Run: headless pygame with SDL's dummy video driver; simulated clock (each Clock.tick advances the game by its frame time, no real sleeping); random seed 0; keys injected as events and as key.get_pressed() state; mouse plan: one left click at the window centre at the start of phase 2, then a move to the lower-right quarter at the start of phase 3.
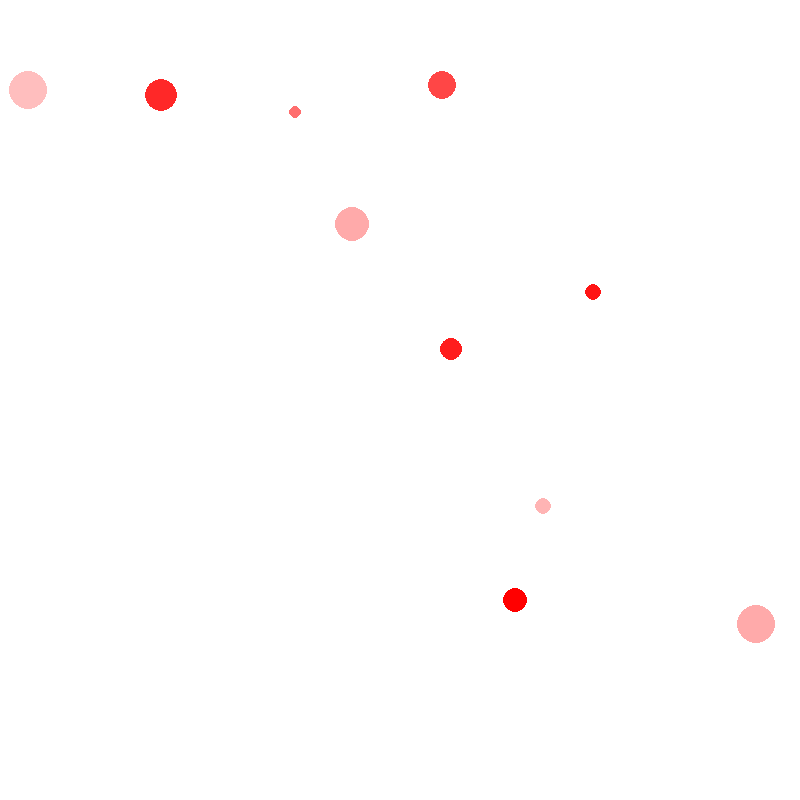
Frame 1 of 4 · flips 1–60 · no input
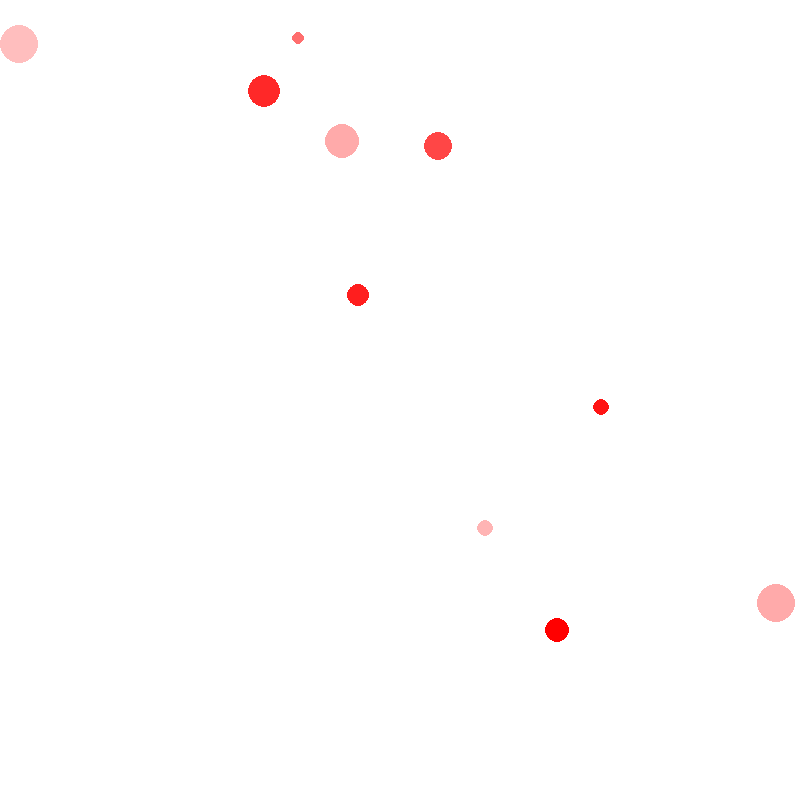
Frame 2 of 4 · flips 61–180 · clicked the window centre · tapped SPACE, RETURN · held RIGHT (→), D
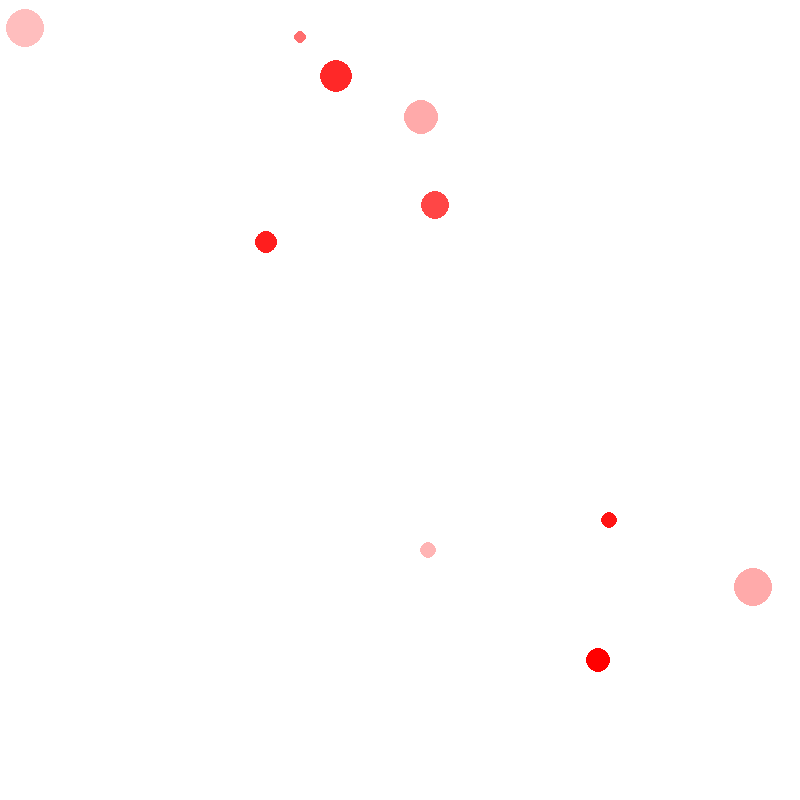
Frame 3 of 4 · flips 181–300 · moved the mouse to the lower-right quarter · held DOWN (↓), S
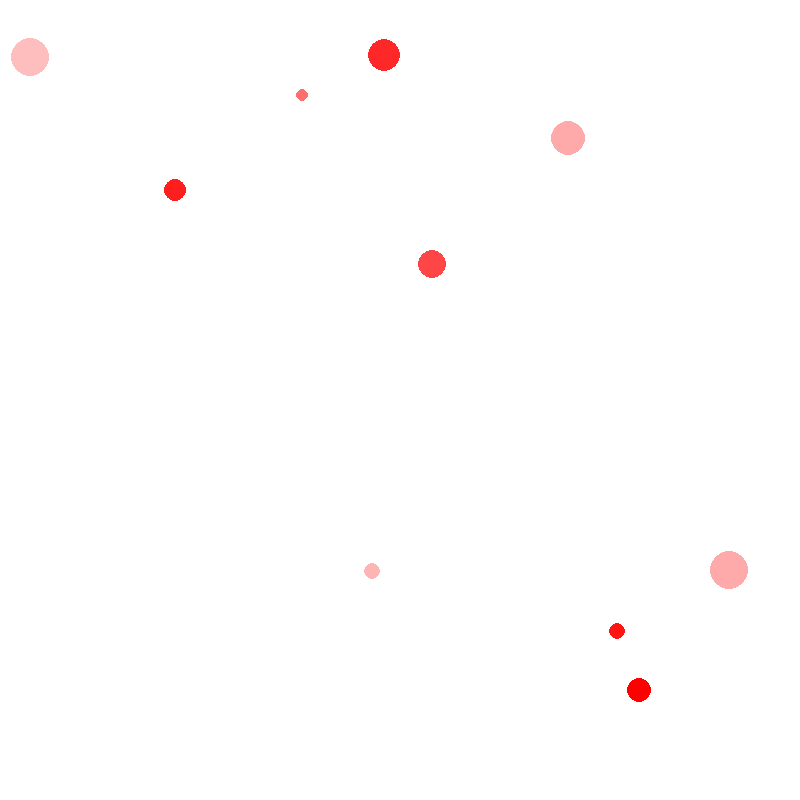
Frame 4 of 4 · flips 301–420 · held LEFT (←), A, UP (↑), W

The pygame program that drew these frames:

import pygame
import math    # For trigonometry.
import random  # For random generation of particles and their attributes.


# Simulation Constants
NUM_PARTICLES = 10
ELASTICITY_COEFFICIENT = 0.8
DRAG_COEFFICIENT = 0.9999
MOUSE_FLING_COEFFICIENT = 0.1


class Vector:
    """A 2D vector whose x and y components correspond to the x and y
    components of a particle's velocity, respectively."""

    def __init__(self, x, y):
        self._x_comp = x
        self._y_comp = y

    def x(self) -> int or float:
        return self._x_comp

    def y(self) -> int or float:
        return self._y_comp

    def unit(self):
        """Return a unit vector with the same direction as this one."""
        return Vector(
            self._x_comp / self.magnitude(),
            self._y_comp / self.magnitude()
        )

    def magnitude(self):
        """Return this vector's magnitude."""
        return math.hypot(self._x_comp, self._y_comp)

    def __mul__(self, right):
        """Overload multiplication to perform the dot product operation if
        between two vectors, otherwise multiply the components by a provided factor."""
        if type(right) == Vector:
            return (self._x_comp * right._x_comp) + (self._y_comp * right._y_comp)
        elif type(right) in (int, float):
            return Vector(self._x_comp * right, self._y_comp * right)
        else:
            raise NotImplemented(f"Multiplication not supported between Vector and {type(right)}.")

    def __add__(self, right):
        if type(right) != Vector:
            raise NotImplemented(f"Addition not supported between Vector and {type(right)}")
        else:
            return Vector(self._x_comp + right._x_comp, self._y_comp + right._y_comp)


class Particle:
    """A particle, represented by a circle."""

    def __init__(
        self,
        position: (int, int),
        mass: int,
        radius: int,
        speed: float,
        angle: float,
        color: (int, int, int)
    ):
        self._x, self._y = position
        self._color = color
        self._mass = mass
        self._radius = radius
        # Attributes related to movement.
        self._speed_x = math.cos(angle) * speed
        self._speed_y = math.sin(angle) * speed
        self._speed = speed
        self._angle = angle

    # These three member functions are for use with the click-and-drag functionality.
    def x(self) -> float:
        return self._x

    def y(self) -> float:
        return self._y

    def radius(self) -> int:
        return self._radius

    def display(self, surface: pygame.Surface):
        """Draw a circle representing this particle on the display."""
        pygame.draw.circle(
            surface,
            self._color,
            # Math.floor ensures integer arguments are given. This pygame function
            # only accepts integers.
            (math.floor(self._x), math.floor(self._y)),
            self._radius
        )

    def move(self, surface: pygame.Surface) -> None:
        """Move the particle in the direction it's pointing."""
        self._x += self._speed_x
        self._y += self._speed_y
        self._bounce(surface)
        self._apply_drag()

    def follow(self, mouse_coodinates: (int, int)) -> None:
        """Change the particle's vector to point towards the mouse cursor."""
        dx = mouse_coodinates[0] - self._x
        dy = mouse_coodinates[1] - self._y
        # Calculate a new speed for the particle based on the distance between the
        # two points.
        self._speed = math.hypot(dx, dy)
        # Math.atan2(dy, dx) will calculate the particle's new direction, which will
        # be pointing towards the mouse cursor's coordinates.
        self._recalculate_speed_components(math.atan2(dy, dx), MOUSE_FLING_COEFFICIENT)
        # Multiplying by MOUSE_FLING_COEFFICIENT slows down the particle enough to let
        # the mouse cursor get ahead, and enables a realistic-looking flinging effect.

    def collide(self, p2) -> None:
        """Resolve a collision with another particle p2."""
        if self._is_colliding(p2):
            # When two particles collide, there are two "vectors" that represent
            # the collision: a tangential vector, which is tangent to the two
            # particles; and a normal vector, which goes through the centers of
            # the particles.

            # The particles do not move in the tangential direction, only the normal direction.
            # To find a normal vector, we simply have a vector whose components are the differences
            # between the coordinates of the two colliding particles.
            n_vec = Vector(self._x - p2._x, self._y - p2._y)

            # The tangent vector's x component is the negative of the normal
            # vector's y, and its y is the normal's x.
            t_vec = Vector(-n_vec.y(), n_vec.x())

            # We also need unit vectors corresponding to the previous two, so
            # that we can project the particles's vectors onto the unit vectors
            # and calculate final velocity vectors.
            unit_n_vec = n_vec.unit()
            unit_t_vec = t_vec.unit()

            # Now we need vectors corresponding to the two particles' speeds.
            p1_initial_vec = Vector(self._speed_x, self._speed_y)
            p2_initial_vec = Vector(p2._speed_x, p2._speed_y)

            # Now we use the dot product of each particle's velocity vectors
            # with the unit vectors to find the tangential and normal components
            # of each vector's velocity.
            #
            # Remember that the tangential components of each vector's velocity
            # does not change, so there are no "initial" tangential components.
            p1_initial_norm_comp = p1_initial_vec * unit_n_vec
            p1_tan_comp = p1_initial_vec * unit_t_vec

            p2_initial_norm_comp = p2_initial_vec * unit_n_vec
            p2_tan_comp = p2_initial_vec * unit_t_vec

            # Now that we've projected each particle's velocity vector onto the
            # unit normal vectors, we can use Newton's 1-dimensional collision
            # equation to calculate the final normal components of each particle's
            # velocity.
            p1_final_norm_comp = ( (p1_initial_norm_comp * (self._mass - p2._mass)
                                    + 2 * p2._mass * p2_initial_norm_comp) 
                                    / (self._mass + p2._mass) )

            p2_final_norm_comp = ( (p2_initial_norm_comp * (p2._mass - self._mass)
                                    + 2 * self._mass * p1_initial_norm_comp)
                                    / (self._mass + p2._mass) )

            # Now that we have the final normal components of each velocity, we
            # multiply them by the unit normal vector to get the final normal vectors
            # for each particle.
            p1_final_n_vec = unit_n_vec * p1_final_norm_comp
            p2_final_n_vec = unit_n_vec * p2_final_norm_comp
            # Do the same for the tangential vectors, which didn't change.
            p1_final_t_vec = unit_t_vec * p1_tan_comp
            p2_final_t_vec = unit_t_vec * p2_tan_comp

            # Now we add the normal and tangential vectors for each particle together
            # to get their final complete vectors.
            p1_final_vec = p1_final_n_vec + p1_final_t_vec
            p2_final_vec = p2_final_n_vec + p2_final_t_vec

            # Now we have to change this vector form of velocity into an angle and
            # speed that we can use to move the particle around using our move function.
            self._speed = p1_final_vec.magnitude()
            self._angle = math.atan2(p1_final_vec.y(), p1_final_vec.x())
            self._recalculate_speed_components(self._angle)

            # Do the same for p2.
            p2._speed = p2_final_vec.magnitude()
            p2._angle = math.atan2(p2_final_vec.y(), p2_final_vec.x())
            p2._recalculate_speed_components(p2._angle)

            # Apply elasticity to both particles to simulate the loss of energy
            # during the collision.
            self._apply_elasticity()
            p2._apply_elasticity()

            # Because this is a discrete simulation, we need to push the particles apart
            # by the distance that they overlap, this is to prevent the particles from
            # sticking to each other if they overlap between frames.
            self._push_apart(p2)

    def _push_apart(self, p2) -> None:
        """Push this particle and p2 apart by the distance that they overlap."""
        # To find the amount of overlap, we subtract the distance between
        # the particles from the sum of their radiuses.
        dist = self._overlap_amount(p2)

        # Then we need the angle of collision.
        collision_angle = math.atan2(self._y - p2._y, self._x - p2._x)

        # Now we need to update the x and y positions of each particle accordingly.
        self._x += math.cos(collision_angle) * dist
        self._y += math.sin(collision_angle) * dist
        p2._x -= math.cos(collision_angle) * dist
        p2._y -= math.sin(collision_angle) * dist

    def _overlap_amount(self, p2) -> float:
        """Return the amount of overlap between two particles."""
        x_dif = self._x - p2._x
        y_dif = self._y - p2._y
        return (self._radius + p2._radius) - math.hypot(x_dif, y_dif)

    def _is_colliding(self, p2) -> bool:
        """Return True if the distance between the particles is less than the
        sum of their radiuses, otherwise return False."""
        return self._overlap_amount(p2) > 0

    def _bounce(self, surface: pygame.Surface) -> None:
        """Bounce off the edge of the display."""
        width, height = surface.get_size()
        # Top-of-window collision.
        if self._y <= self._radius:
            # Update angle to deflect off of surface.
            self._recalculate_speed_components(-self._angle)
            # Update position to prevent an out-of-bounds situation.
            # This is necessary because this is a discrete simulation, and
            # the particle can be in bounds on frame, and out the next, so we have
            # to update the position to make it look like the particle just bounced
            # off the surface.

            # We add here because we're deflecting off of the top, and the y-axis is
            # flipped such that to go downwards, we add -- and subtract for going
            # upwards.
            self._y += 2 * (self._radius - self._y)
        # Bottom-of-window collision.
        elif self._y >= (height - self._radius):
            self._recalculate_speed_components(-self._angle)
            self._y -= 2 * (self._y + self._radius - height)
        # Left-of-window collision.
        elif self._x <= self._radius:
            self._recalculate_speed_components(math.pi - self._angle)
            self._x += 2 * (self._radius - self._x)
        # Right-of-window collision.
        elif self._x >= width - self._radius:
            self._recalculate_speed_components(math.pi - self._angle)
            self._x -= 2 * (self._x + self._radius - width)
        else:
            # If we didn't bounce off of an edge, return early without
            # applying elasticity.
            return

        # Apply elasticity so the particle loses energy when it bounces.
        self._apply_elasticity()

    def _apply_drag(self) -> None:
        """Update the particle's speed to simulate the effect of drag."""
        self._recalculate_speed_components(self._angle, DRAG_COEFFICIENT)

    def _apply_elasticity(self) -> None:
        """Update the particle's speed to simulate the effect of elasticity."""
        self._recalculate_speed_components(self._angle, ELASTICITY_COEFFICIENT)

    def _recalculate_speed_components(self, new_angle: float, speed_coefficient=None) -> None:
        """Change the x and y components of speed depending on a new angle."""
        if speed_coefficient:
            self._speed *= speed_coefficient
        self._angle = new_angle
        self._speed_x = math.cos(new_angle) * self._speed
        self._speed_y = math.sin(new_angle) * self._speed


class Simulation:
    """This is the class responsible for controlling what happens in the
    pygame window."""

    def __init__(self):
        # Initialize Pygame.
        pygame.init()

        # Create a pygame window. This is what pops up when this file is run.
        self._width, self._height = 800, 800  # Width and height in pixels.
        # This will create the pygame window.
        self._surface = pygame.display.set_mode((self._width, self._height))
        # Fill the background with white and set a caption for the window.
        self._surface.fill((255, 255, 255))
        pygame.display.set_caption("2D Collisions")

        # Fill the window with randomly created particles.
        self._particles = self._generate_particles(NUM_PARTICLES)
        # This attribute determines whether or not we have selected a particle
        # by clicking on one, which lets us drag and throw it around.
        self._selected_particle = None

    def _generate_particles(self, num: int) -> [Particle]:
        """Generate num random particles."""
        particles = []
        for _ in range(num):
            # First, give the particle a radius.
            radius = random.randint(2, 20)
            # Then, determine a position for the particle, within the bounds of the window.
            pos_x = random.randint(radius, self._width - radius)
            pos_y = random.randint(radius, self._height - radius)
            # Now, determine an angle and speed for the particle.
            angle = random.uniform(0, 2 * math.pi)
            speed = random.random()
            # We can also calculate a "density" for the particle, which we can use
            # to shift the color of the particle and calculate a mass.
            density = random.randint(1, 20)
            # Create and append a particle to the list of particles.

            # The mass is calculated by re-arranging the formula for density (d = m/V),
            # except instead of volume we use area of a circle.

            # Additionally, the color is deterimined by subtracting the density * 10 from
            # 255 from the G and B values, which means that denser particles will be darker
            # than less dense ones.
            particles.append(Particle(
                (pos_x, pos_y),
                density * math.pi * (radius ** 2),
                radius,
                speed,
                angle,
                (255, 200 - density * 10, 200 - density * 10)
            ))
        return particles

    def run(self) -> None:
        """Run the simulation."""
        self._running = True

        while self._running:
            for event in pygame.event.get():
                if event.type == pygame.QUIT:
                    self._running = False
                # These next two events are for implementing
                # the selection (and dragging around) of a particle.
                if event.type == pygame.MOUSEBUTTONDOWN:
                    # Event.pos returns the coordinates of the mouse click.
                    self._select_particle(event.pos)
                elif event.type == pygame.MOUSEBUTTONUP:
                    self._deselect_particle()

            self._handle_events()
            self._redraw_frame()

    def _handle_events(self) -> bool:
        """Handle pygame and particle interactions."""
        if self._selected_particle:
            self._selected_particle.follow(pygame.mouse.get_pos())
        for index, particle in enumerate(self._particles):
            particle.move(self._surface)

            # Slicing the list of particles by index + 1 ensures that
            # each particle only collides with every other particle once by
            # only resolving collisions with particles that come after it in the list.
            for other_particle in self._particles[index + 1:]:
                particle.collide(other_particle)

    def _redraw_frame(self):
        """Redraw the background, the particles, and then flip the display."""
        self._surface.fill((255, 255, 255))

        for particle in self._particles:
            particle.display(self._surface)

        pygame.display.flip()

    def _select_particle(self, coords: (int, int)) -> None:
        """Select a particle if the mouse clicks on one."""
        for particle in self._particles:
            dx = coords[0] - particle.x()
            dy = coords[1] - particle.y()
            distance = math.hypot(dx, dy)
            # If the distance between the point where the mouse clicked
            # is less than the radius of the Particle, then we must have
            # clicked inside the particle, thus selecting it.
            if distance <= particle.radius():
                self._selected_particle = particle
                return

    def _deselect_particle(self) -> None:
        """Deselect a particle, if one is already selected. Do nothing otherwise."""
        if self._selected_particle:
            self._selected_particle = None


if __name__ == "__main__":
    Simulation().run()
